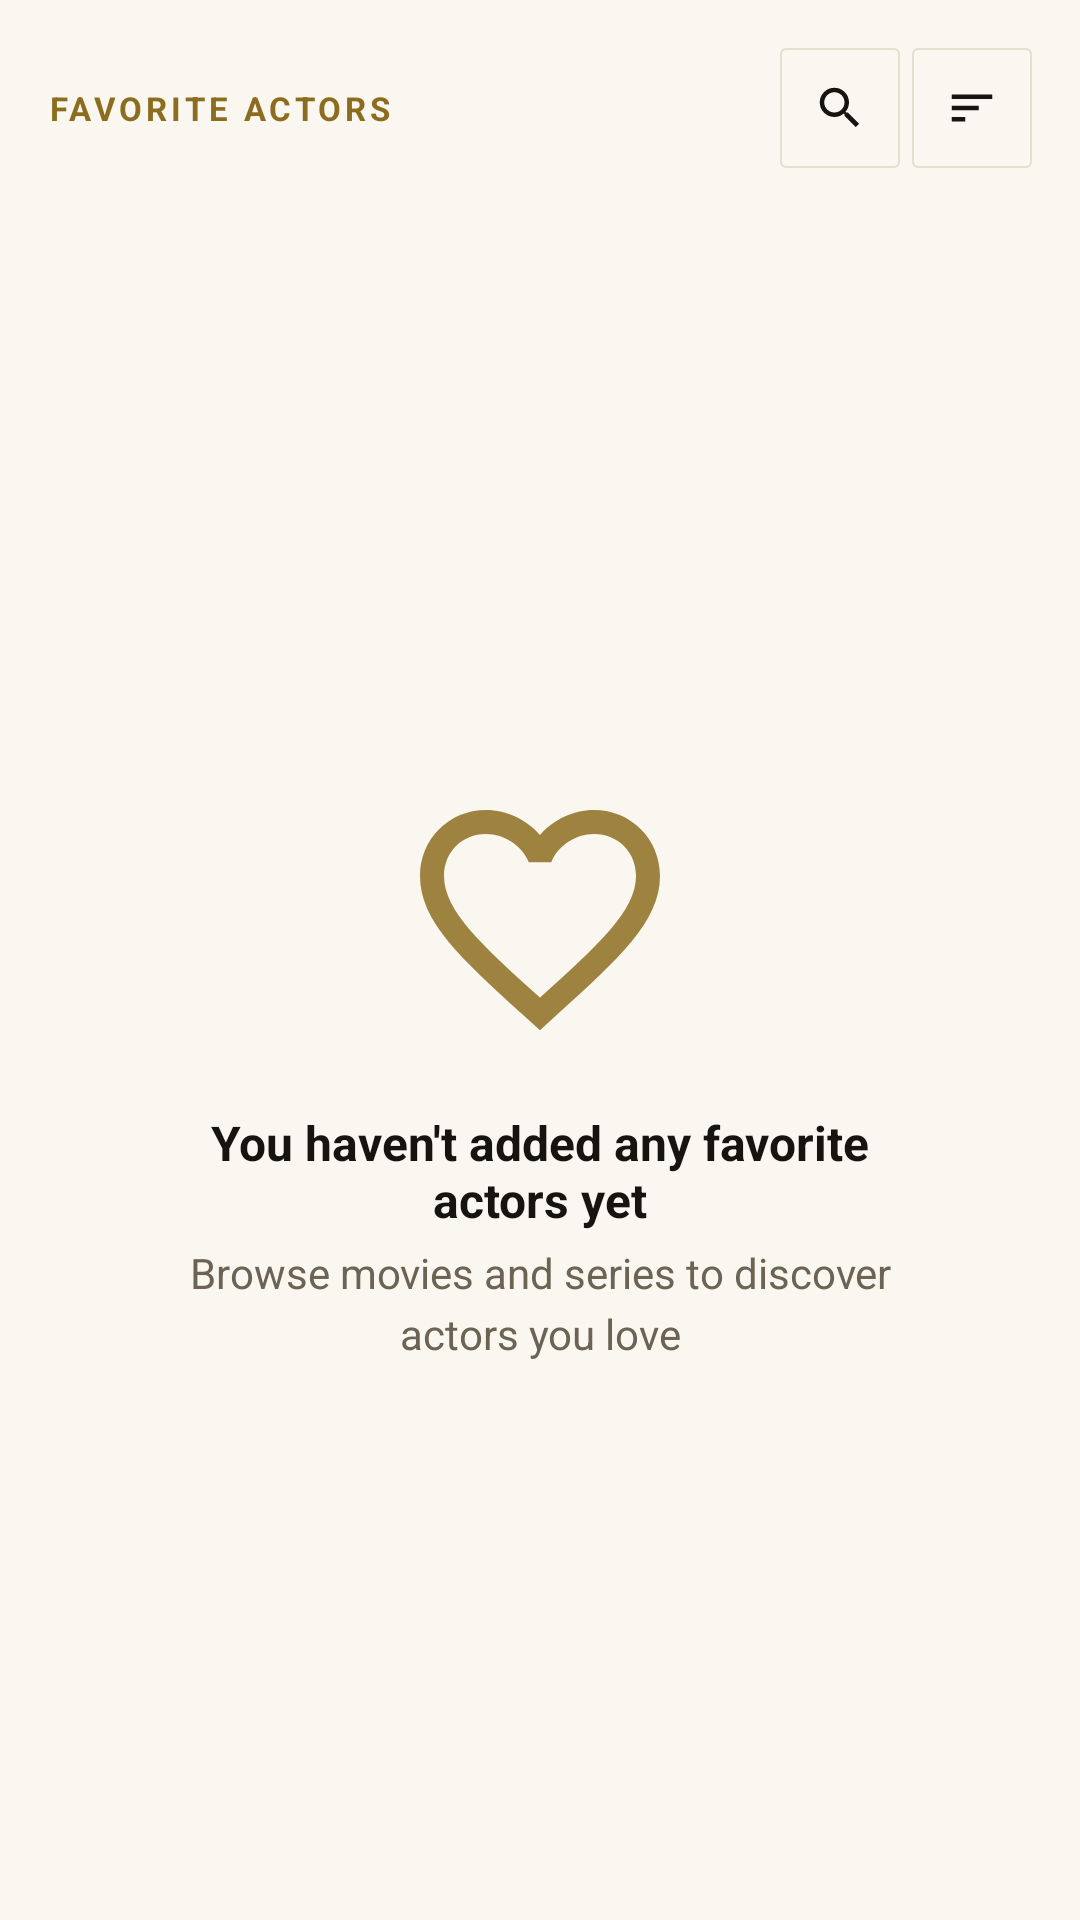

Layout XML and referenced resources for this Android screen:
<!-- AndroidManifest.xml: application theme Theme.CineXplora -->
<!-- res/layout/fragment_favorite_actors.xml -->
<?xml version="1.0" encoding="utf-8"?>
<LinearLayout xmlns:android="http://schemas.android.com/apk/res/android"
    xmlns:app="http://schemas.android.com/apk/res-auto"
    android:layout_width="match_parent"
    android:layout_height="match_parent"
    android:orientation="vertical"
    android:background="?android:attr/windowBackground"
    android:paddingHorizontal="@dimen/space_lg">

    
    <LinearLayout
        android:id="@+id/headerActors"
        android:layout_width="match_parent"
        android:layout_height="wrap_content"
        android:orientation="vertical"
        android:paddingTop="@dimen/space_lg"
        android:paddingBottom="@dimen/space_sm">

        
        <LinearLayout
            android:layout_width="match_parent"
            android:layout_height="wrap_content"
            android:orientation="horizontal"
            android:gravity="center_vertical"
            android:layout_marginBottom="@dimen/space_sm">

            <TextView
                android:id="@+id/tvActorCount"
                style="@style/CineXplora.Text.Overline"
                android:layout_width="0dp"
                android:layout_height="wrap_content"
                android:layout_weight="1"
                android:text="@string/nav_favorite_actors" />

            <com.google.android.material.button.MaterialButton
                android:id="@+id/btnSearchActors"
                style="@style/CineXplora.Button.Icon"
                android:layout_width="40dp"
                android:layout_height="40dp"
                android:layout_marginEnd="@dimen/space_xs"
                android:text=""
                app:icon="@drawable/ic_search"
                app:iconSize="18dp"
                app:iconGravity="textStart"
                android:contentDescription="@string/hint_search_actors" />

            <com.google.android.material.button.MaterialButton
                android:id="@+id/btnSortActors"
                style="@style/CineXplora.Button.Icon"
                android:layout_width="40dp"
                android:layout_height="40dp"
                android:text=""
                app:icon="@drawable/ic_sort"
                app:iconSize="18dp"
                app:iconGravity="textStart"
                android:contentDescription="@string/btn_sort" />

        </LinearLayout>

        
        <com.google.android.material.textfield.TextInputLayout
            android:id="@+id/tilSearchActors"
            style="@style/CineXplora.TextInputLayout"
            android:layout_width="match_parent"
            android:layout_height="wrap_content"
            android:visibility="gone"
            android:hint="@string/hint_search_actors"
            app:startIconDrawable="@drawable/ic_search"
            app:startIconTint="?android:attr/textColorSecondary">

            <com.google.android.material.textfield.TextInputEditText
                android:id="@+id/etSearchActors"
                android:layout_width="match_parent"
                android:layout_height="48dp"
                android:inputType="text"
                android:maxLines="1"
                android:textColor="?android:attr/textColorPrimary" />

        </com.google.android.material.textfield.TextInputLayout>

    </LinearLayout>

    <androidx.recyclerview.widget.RecyclerView
        android:id="@+id/rvFavoriteActors"
        android:layout_width="match_parent"
        android:layout_height="0dp"
        android:layout_weight="1"
        android:paddingBottom="20dp"
        android:clipToPadding="false"
        android:visibility="gone" />

    <LinearLayout
        android:id="@+id/layoutEmpty"
        android:layout_width="match_parent"
        android:layout_height="0dp"
        android:layout_weight="1"
        android:orientation="vertical"
        android:gravity="center"
        android:paddingHorizontal="@dimen/space_2xl"
        android:visibility="visible">

        <ImageView
            android:layout_width="96dp"
            android:layout_height="96dp"
            android:src="@drawable/ic_favorite_border"
            android:alpha="0.85"
            app:tint="?attr/colorPrimary" />

        <TextView
            style="@style/CineXplora.Text.TitleMedium"
            android:layout_width="wrap_content"
            android:layout_height="wrap_content"
            android:layout_marginTop="@dimen/space_lg"
            android:gravity="center"
            android:text="@string/msg_no_favorite_actors" />

        <TextView
            style="@style/CineXplora.Text.BodyMedium"
            android:layout_width="wrap_content"
            android:layout_height="wrap_content"
            android:layout_marginTop="@dimen/space_xs"
            android:gravity="center"
            android:text="@string/msg_add_favorite_actors_hint"
            android:textColor="?android:attr/textColorSecondary" />
    </LinearLayout>

</LinearLayout>
<!-- resources referenced by this layout -->
<resources>
  <dimen name="space_2xl">32dp</dimen>
  <dimen name="space_lg">16dp</dimen>
  <dimen name="space_sm">8dp</dimen>
  <dimen name="space_xs">4dp</dimen>
  <!-- drawable ic_sort (drawable) -->
  <?xml version="1.0" encoding="utf-8"?>
  <vector xmlns:android="http://schemas.android.com/apk/res/android"
      android:width="24dp"
      android:height="24dp"
      android:viewportWidth="24"
      android:viewportHeight="24">
      <path
          android:fillColor="#FF000000"
          android:pathData="M3,18h6v-2H3v2zM3,6v2h18V6H3zM3,13h12v-2H3v2z"/>
  </vector>
  <string name="btn_sort">Sort</string>
  <string name="hint_search_actors">Search actors…</string>
  <string name="msg_add_favorite_actors_hint">Browse movies and series to discover actors you love</string>
  <string name="msg_no_favorite_actors">You haven\'t added any favorite actors yet</string>
  <string name="nav_favorite_actors">Favorite Actors</string>
  <style name="CineXplora.Text.BodyMedium">
          <item name="android:textSize">14sp</item>
          <item name="android:textColor">?android:attr/textColorSecondary</item>
          <item name="android:lineSpacingExtra">4dp</item>
      </style>
  <style name="CineXplora.Text.Overline">
          <item name="android:textSize">11sp</item>
          <item name="android:textStyle">bold</item>
          <item name="android:textColor">?attr/colorPrimary</item>
          <item name="android:letterSpacing">0.12</item>
          <item name="android:textAllCaps">true</item>
      </style>
  <style name="CineXplora.Text.TitleMedium">
          <item name="android:textSize">16sp</item>
          <item name="android:textStyle">bold</item>
          <item name="android:textColor">?android:attr/textColorPrimary</item>
      </style>
  <style name="Theme.CineXplora" parent="Base.Theme.CineXplora" />
  <dimen name="radius_sm">2dp</dimen>
  <dimen name="border_hairline">0.75dp</dimen>
  <color name="light_accent_primary">#8C6D1F</color>
  <color name="light_accent_primary_variant">#6E5618</color>
  <color name="light_on_accent">#FFFFFF</color>
  <color name="light_accent_secondary">#B8962E</color>
  <color name="light_background">#FAF7F0</color>
  <color name="light_surface">#FFFFFF</color>
  <color name="light_surface_elevated">#F1ECE0</color>
  <color name="light_text_primary">#171410</color>
  <color name="light_text_secondary">#6B6353</color>
  <color name="light_text_disabled">#B3AB99</color>
  <color name="light_error">#B3362E</color>
  <color name="light_divider">#E5DFD0</color>
  <color name="light_accent_glow">#1A8C6D1F</color>
  <color name="light_badge_movie">#8C6D1F</color>
  <color name="light_badge_serie">#6E5694</color>
  <color name="light_error_surface">#F9E9E7</color>
  <color name="light_success">#4F7A3D</color>
  <color name="light_success_surface">#EBF2E5</color>
  <dimen name="button_height">48dp</dimen>
  <color name="dark_on_accent">#0B0A08</color>
  <dimen name="radius_md">4dp</dimen>
  <dimen name="card_border_width">0.75dp</dimen>
  <style name="ShapeAppearance.CineXplora.Dialog" parent="ShapeAppearance.Material3.MediumComponent">
          <item name="cornerFamily">rounded</item>
          <item name="cornerSize">@dimen/radius_md</item>
      </style>
  <style name="CineXplora.AlertDialog.Button.Negative" parent="Widget.Material3.Button.TextButton.Dialog">
          <item name="android:textColor">?android:attr/textColorSecondary</item>
          <item name="android:textAllCaps">false</item>
      </style>
  <style name="CineXplora.AlertDialog.Button.Neutral" parent="Widget.Material3.Button.TextButton.Dialog">
          <item name="android:textColor">?attr/colorPrimary</item>
          <item name="android:textAllCaps">false</item>
      </style>
  <color name="gold_gradient_start">#F5D67B</color>
  <color name="gold_gradient_mid">#D4AF37</color>
  <color name="gold_gradient_end">#9A7520</color>
</resources>
